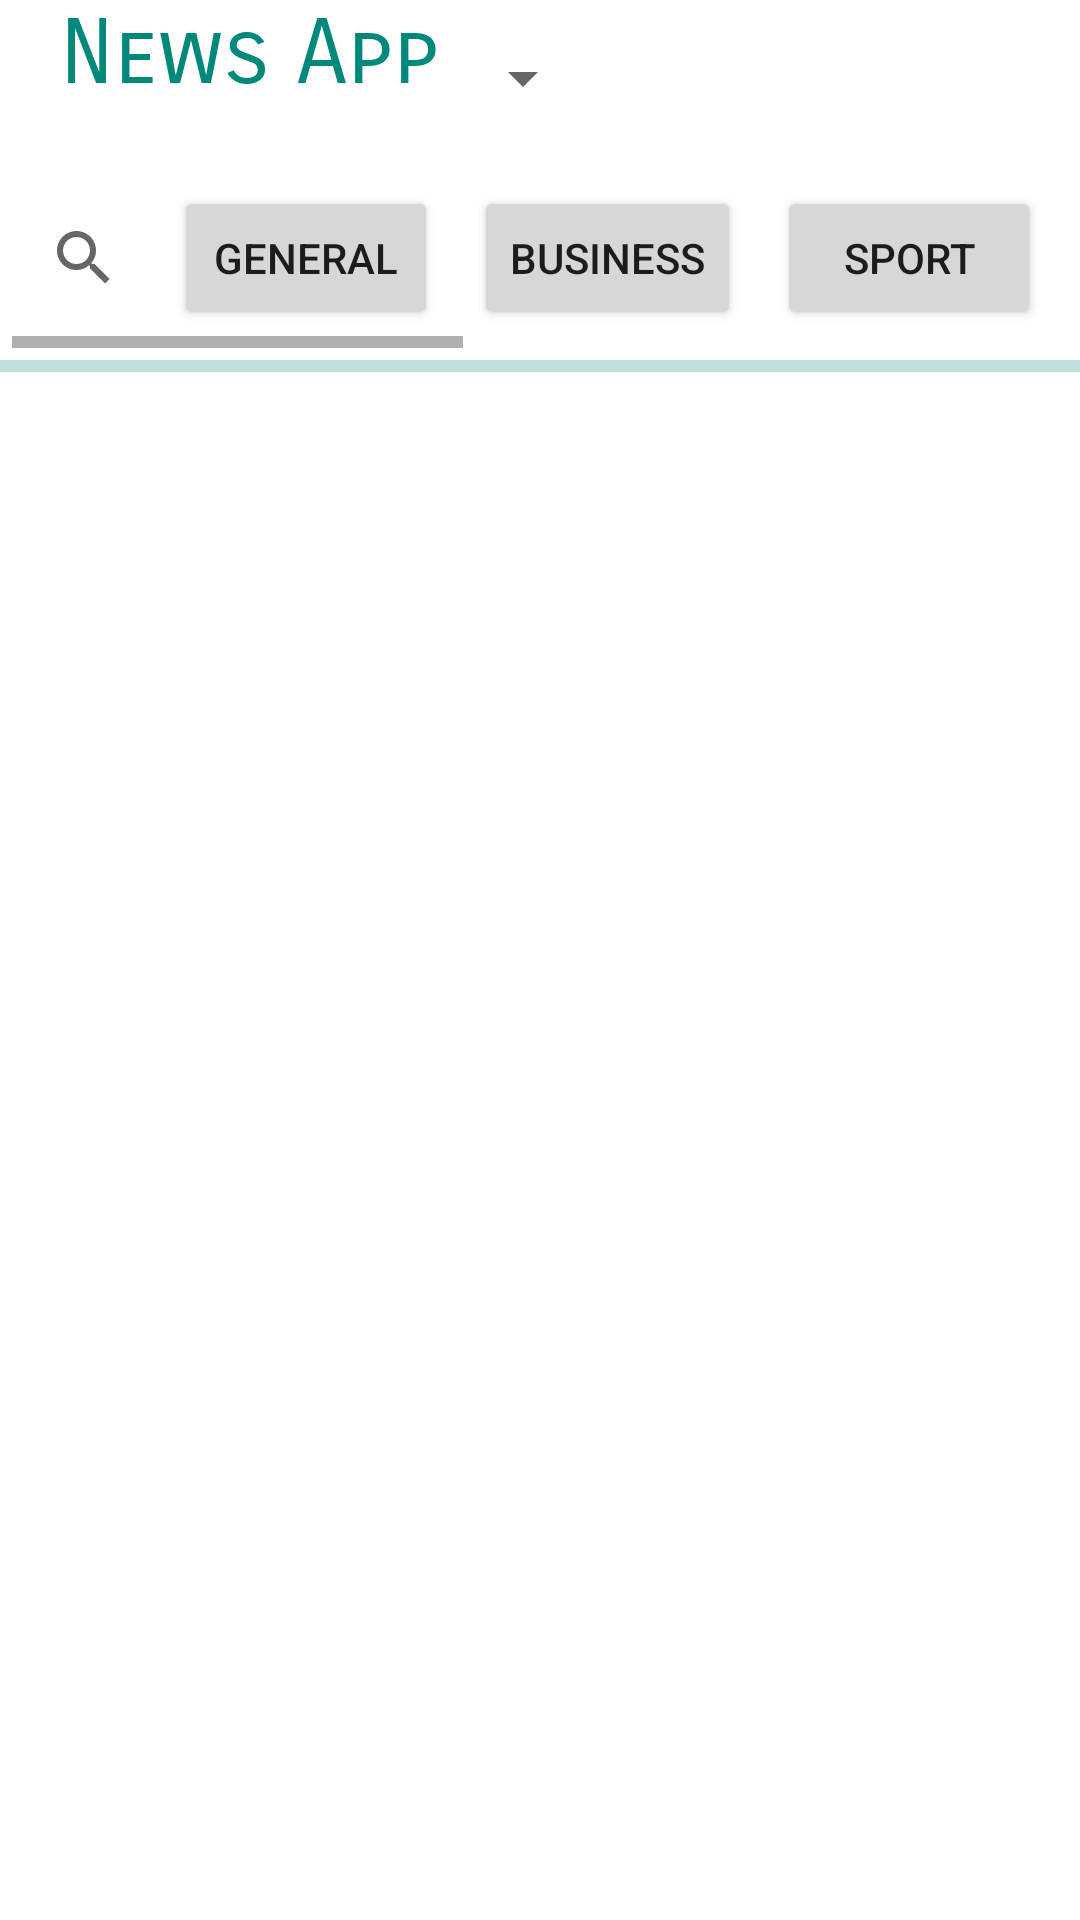

Android layout source for this screen:
<!-- AndroidManifest.xml: application theme Theme.NewsApp -->
<!-- res/layout/activity_main.xml -->
<?xml version="1.0" encoding="utf-8"?>
<LinearLayout xmlns:android="http://schemas.android.com/apk/res/android"
    xmlns:app="http://schemas.android.com/apk/res-auto"
    xmlns:tools="http://schemas.android.com/tools"
    android:layout_width="match_parent"
    android:layout_height="match_parent"
    android:orientation="vertical"
    tools:context=".MainActivity">
    <LinearLayout
        android:layout_width="match_parent"
        android:layout_height="wrap_content"
        android:orientation="horizontal">

        <TextView
            android:layout_width="wrap_content"
            android:layout_height="wrap_content"
            android:text="News App"
            android:gravity="center"
            android:textSize="30sp"
            android:fontFamily="sans-serif-smallcaps"
            android:textColor="@color/my_primary"
            android:layout_marginStart="20dp"
            android:id="@+id/app_title" />
        <Spinner
            android:layout_width="52dp"
            android:layout_height="52dp"
            android:id="@+id/spinner"
             />

    </LinearLayout>

    <HorizontalScrollView
        android:layout_width="match_parent"
        android:layout_height="wrap_content"
        android:layout_margin= "4dp"
        android:id = "@+id/horizontal_buttons">

        <LinearLayout
            android:layout_width="match_parent"
            android:layout_height="wrap_content"
            android:orientation="horizontal">

          <androidx.appcompat.widget.SearchView
              android:layout_width="wrap_content"
              android:layout_height="wrap_content"
              app:queryHint="Search news"
              android:layout_gravity="center"
              android:id="@+id/search_view"/>

            <Button
                android:layout_width="wrap_content"
                android:layout_height="wrap_content"
                android:id = "@+id/btn_1"
                android:layout_margin= "6dp"
                android:text="@string/gen"/>
            <Button
                android:layout_width="wrap_content"
                android:layout_height="wrap_content"
                android:id = "@+id/btn_2"
                android:layout_margin= "6dp"
                android:text="@string/bus"/>
            <Button
                android:layout_width="wrap_content"
                android:layout_height="wrap_content"
                android:id = "@+id/btn_3"
                android:layout_margin= "6dp"
                android:text="@string/spo"/>
            <Button
                android:layout_width="wrap_content"
                android:layout_height="wrap_content"
                android:id = "@+id/btn_4"
                android:layout_margin= "6dp"
                android:text="@string/tech"/>
            <Button
                android:layout_width="wrap_content"
                android:layout_height="wrap_content"
                android:id = "@+id/btn_5"
                android:layout_margin= "6dp"
                android:text="@string/hel"/>
            <Button
                android:layout_width="wrap_content"
                android:layout_height="wrap_content"
                android:id = "@+id/btn_6"
                android:layout_margin= "6dp"
                android:text="@string/ent"/>
            <Button
                android:layout_width="wrap_content"
                android:layout_height="wrap_content"
                android:id = "@+id/btn_7"
                android:layout_margin= "6dp"
                android:text="@string/sci"/>

        </LinearLayout>

    </HorizontalScrollView>

    <com.google.android.material.progressindicator.LinearProgressIndicator
    android:layout_width="match_parent"
    android:layout_height="wrap_content"
    android:indeterminate="true"
    android:id="@+id/progress_bar"/>

<androidx.recyclerview.widget.RecyclerView
    android:layout_width="match_parent"
    android:layout_height="wrap_content"
    android:id="@+id/news_recycler_view"/>

</LinearLayout>
<!-- resources referenced by this layout -->
<resources>
  <color name="my_primary">#00897B</color>
  <string name="bus">Business</string>
  <string name="ent">Entertainment</string>
  <string name="gen">General</string>
  <string name="hel">Health</string>
  <string name="sci">Science</string>
  <string name="spo">Sport</string>
  <string name="tech">Technology</string>
  <style name="Theme.NewsApp" parent="Theme.MaterialComponents.DayNight.NoActionBar">
          
          <item name="colorPrimary">@color/my_primary</item>
          <item name="colorPrimaryVariant">@color/my_primary</item>
          <item name="colorOnPrimary">@color/white</item>
          
          <item name="colorSecondary">@color/my_secondary</item>
          <item name="colorSecondaryVariant">@color/teal_700</item>
          <item name="colorOnSecondary">@color/black</item>
          
          <item name="android:statusBarColor" tools:targetApi="l">@color/my_primary</item>
          
      </style>
  <color name="white">#FFFFFFFF</color>
  <color name="my_secondary">#26A69A</color>
  <color name="teal_700">#FF018786</color>
  <color name="black">#FF000000</color>
</resources>
